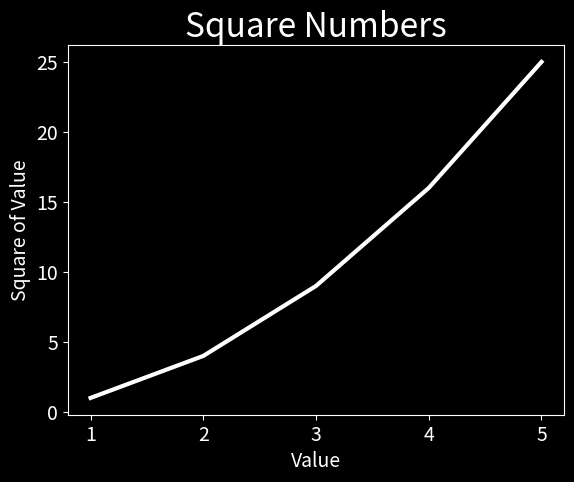

Recreate this plot in Python.
import matplotlib.pyplot as plt

input_values = [1, 2, 3, 4, 5]
squares = [1, 4, 9, 16, 25]

plt.style.use('dark_background')
fig, ax = plt.subplots()
ax.plot(input_values, squares, linewidth=3, color='w')

# Set chart title and label axes.
ax.set_title("Square Numbers", fontsize=24)
ax.set_xlabel("Value", fontsize=14)
ax.set_ylabel("Square of Value", fontsize=14)

# Set size of tick labels.
ax.tick_params(axis='both', labelsize=14)

plt.show()